Run: headless pygame with SDL's dummy video driver; simulated clock (each Clock.tick advances the game by its frame time, no real sleeping); random seed 0; keys injected as events and as key.get_pressed() state; mouse plan: one left click at the window centre at the start of phase 2, then a move to the lower-right quarter at the start of phase 3.
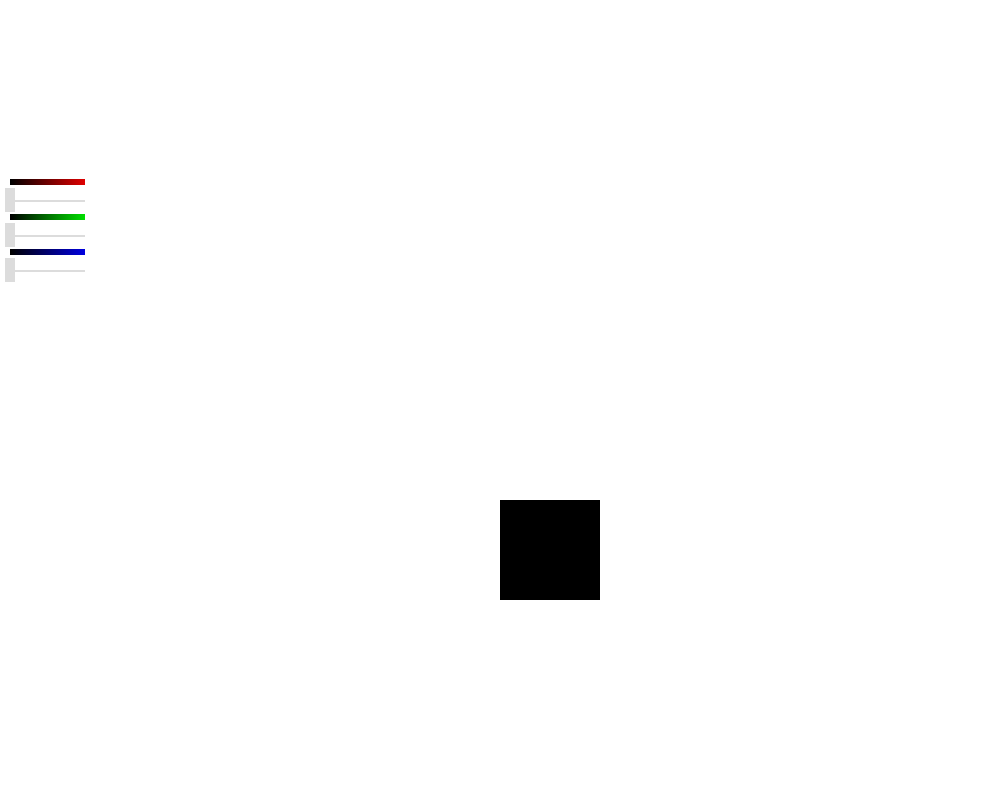
Frame 1 of 4 · flips 1–60 · no input
Frame 2 of 4 · flips 61–180 · clicked the window centre · tapped SPACE, RETURN · held RIGHT (→), D · screen unchanged from frame 1, image omitted
Frame 3 of 4 · flips 181–300 · moved the mouse to the lower-right quarter · held DOWN (↓), S · screen unchanged from frame 2, image omitted
Frame 4 of 4 · flips 301–420 · held LEFT (←), A, UP (↑), W · screen unchanged from frame 3, image omitted

The pygame program that drew these frames:

import pygame

pygame.init()

white = (255,255,255)
red = (255,0,0)
light_red = (220,0,0)
green = (0,220,0)
light_green = (0,255,0)
blue = (0,0,255)
light_blue = (0,0,220)
black = (0,0,0)
grey = (220,220,220)
orange = (229,160,11)
light_orange = (234,165,16)
pink = (231,62,238)
light_pink = (236,67,242)
yellow = (238,228,62)
light_yellow = (242,232,67)

but_size = 25
pensize = 3

tinyfont = pygame.font.SysFont("comicsansms", 15)
smallfont = pygame.font.SysFont("comicsansms", 25)
medfont = pygame.font.SysFont("comicsansms", 50)
largefont = pygame.font.SysFont("comicsansms", 80)

screen_size = (1000, 800)
colourchart = [red, green, blue, white, black, orange, grey, pink, yellow]
colchart_light = [light_red, light_green, light_blue, white, black, light_orange, grey, light_pink, light_yellow]

screen = pygame.display.set_mode(screen_size)
pygame.display.set_caption("Stan's painter")
screen.fill(white)

pygame.display.flip()

clock = pygame.time.Clock()
fps = 500

running = True
x_scroll1 = 10
x_scroll2 = 10
x_scroll3 = 10
bar = 10
bar_y = 200
sep = 35

colour = [0,0,0]

def button1(x, y, width, height, inactive_colour, active_colour, action = None):
    global pen_colour, pensize, x_scroll1, x_scroll2, x_scroll3
    cur = pygame.mouse.get_pos()
    click = pygame.mouse.get_pressed()
    if x + width > cur[0] > x and y + height + 12 > cur[1] > y - 12:
        pygame.draw.rect(screen, active_colour, (x,y,width,height))
        if click[0] == 1 and action != None:
            if action == "scroll1":
                x_scroll1 = cur[0]
            elif action == "scroll2":
                x_scroll2 = cur[0]
            elif action == "scroll3":
                x_scroll3 = cur[0]
    else:
        pygame.draw.rect(screen, inactive_colour, (x,y,width,height))

while running:
    pos = pygame.mouse.get_pos()
    click = pygame.mouse.get_pressed()
    for event in pygame.event.get():
        if event.type == pygame.QUIT:
            running = False
    screen.fill(white)
    button1(bar, bar_y, 75, 2, grey, grey, action="scroll1")
    button1(bar, bar_y + sep, 75, 2, grey, grey, action="scroll2")
    button1(bar, bar_y + sep * 2, 75, 2, grey, grey, action="scroll3")
    pygame.draw.rect(screen, grey, [x_scroll1 - 5, bar_y - 12, 10, 24])
    pygame.draw.rect(screen, grey, [x_scroll2 - 5, (bar_y + sep) - 12, 10, 24])
    pygame.draw.rect(screen, grey, [x_scroll3 - 5, (bar_y + sep * 2) - 12, 10, 24])

    red_scroll = (255 / 75) * (x_scroll1 - 10)
    green_scroll = (255 / 75) * (x_scroll2 - 10)
    blue_scroll = (255 / 75) * (x_scroll3 - 10)

    colour = [int(red_scroll), int(green_scroll), int(blue_scroll)]

    pygame.draw.rect(screen, colour, [500, 500, 100, 100])

    for i in range(10, 85):
        col_calc = (255 / 85) * (i - 10)
        pygame.draw.rect(screen, (col_calc, 0, 0), [i, bar_y - 21, 1, 6])
        pygame.draw.rect(screen, (0, col_calc, 0), [i, (bar_y + sep) - 21, 1, 6])
        pygame.draw.rect(screen, (0, 0, col_calc), [i, (bar_y + sep * 2) - 21, 1, 6])

    pygame.display.flip()
    clock.tick(fps)
